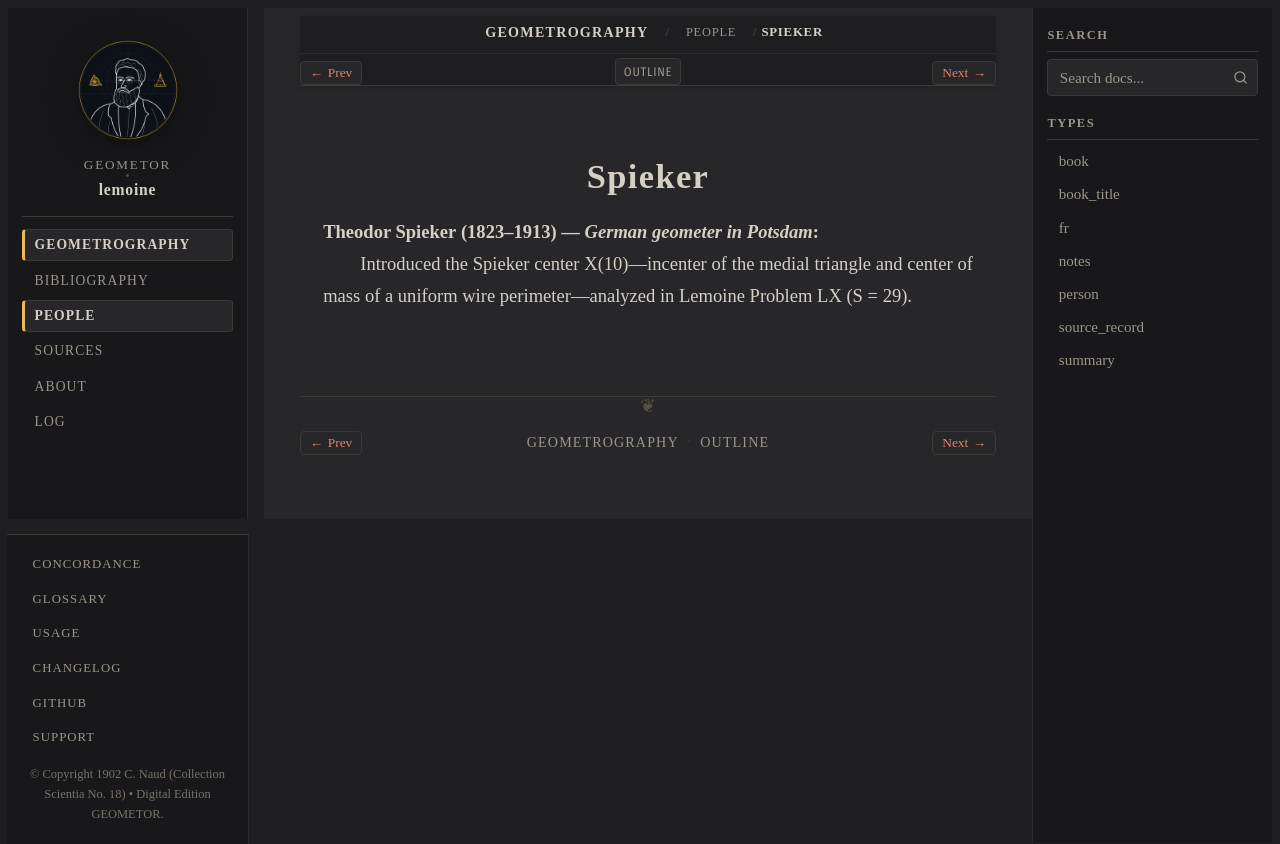

repository: geometor/lemoine · page: geometrographie/people/spieker.html · generator: sphinx

:type: person
:layout: book
:death_year: 1913
:death_label: 1913
:lifespan: 1823–1913
:excerpt: Theodor Spieker (1823–1913) — German geometer in Potsdam

.. _person-spieker:

Spieker
=======

**Theodor Spieker** (1823–1913) — *German geometer in Potsdam*
   Introduced the Spieker center X(10)—incenter of the medial triangle and center of mass of a uniform wire perimeter—analyzed in Lemoine Problem LX (S = 29).
